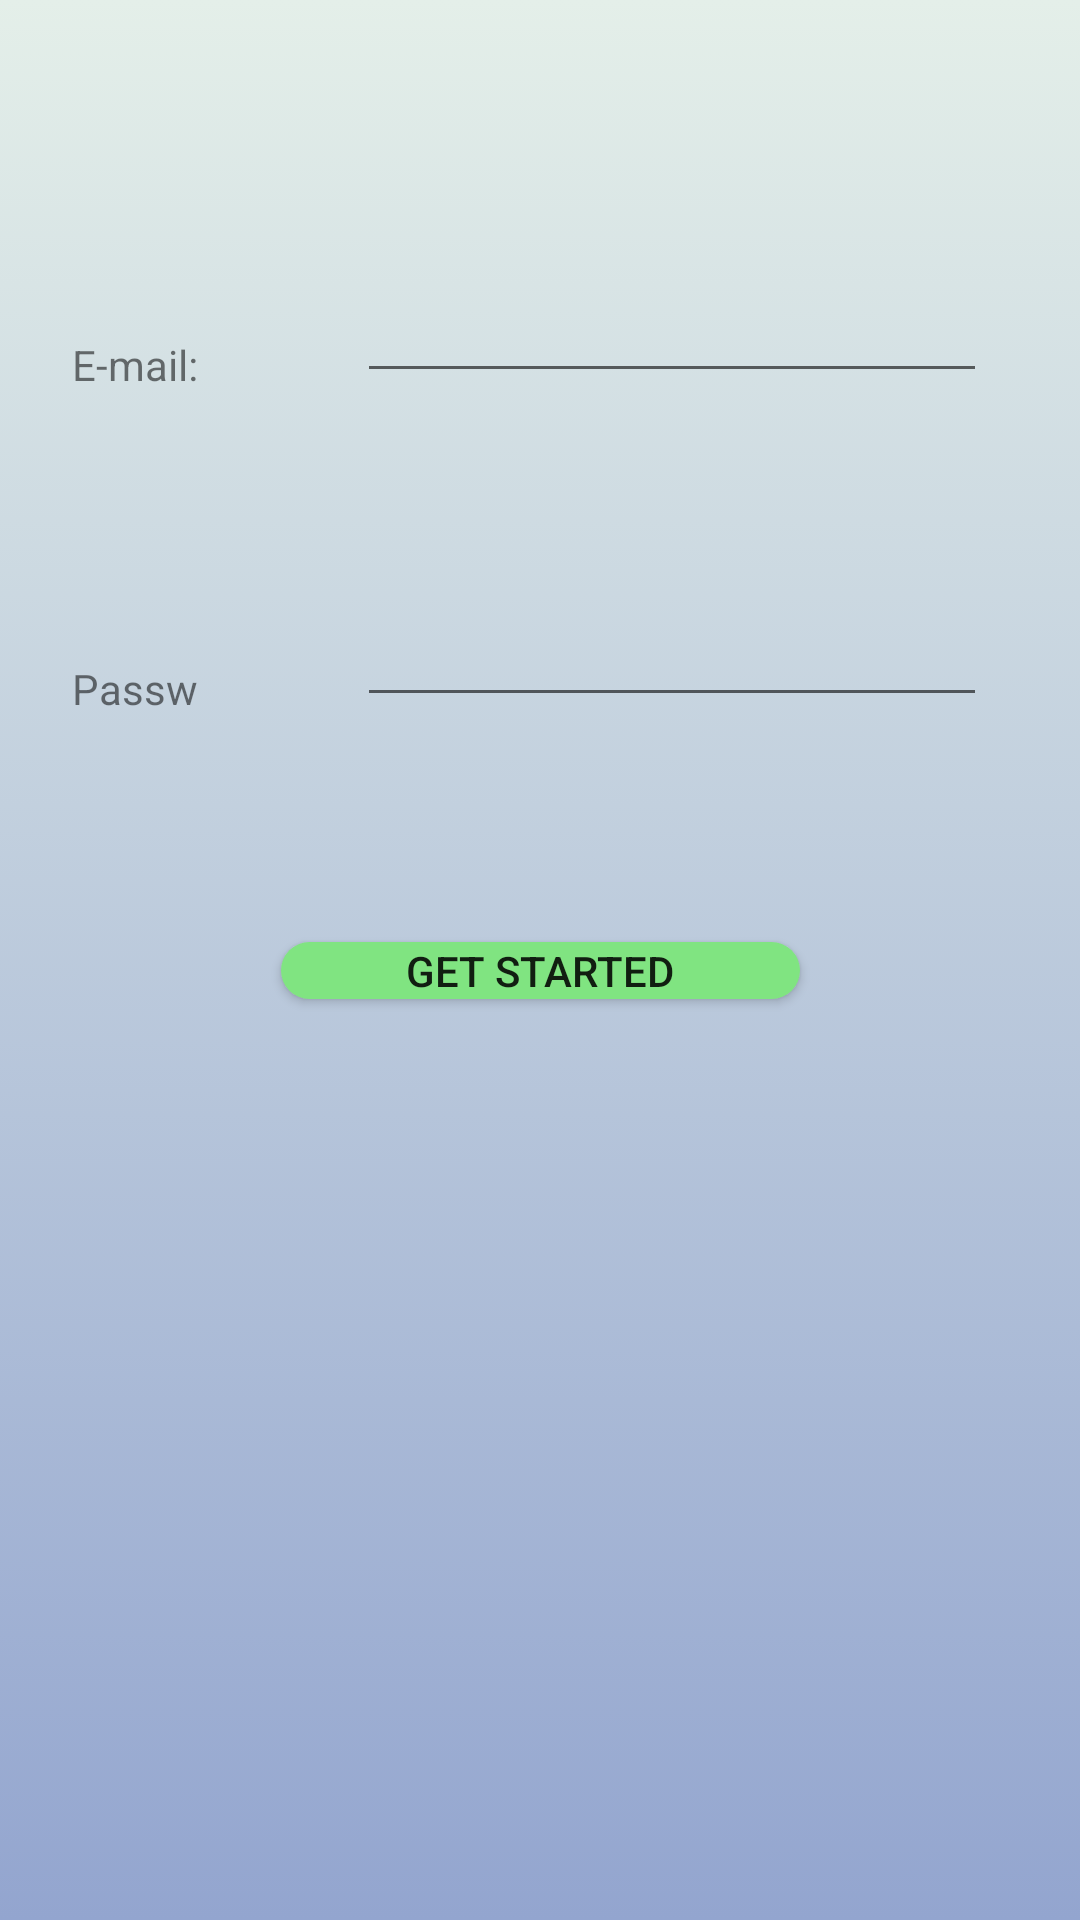

The Android layout XML behind this screen, and the referenced resources:
<!-- AndroidManifest.xml: application theme Theme.NutriLogin -->
<!-- res/layout/signup_4.xml -->
<?xml version="1.0" encoding="utf-8"?>
<androidx.constraintlayout.widget.ConstraintLayout xmlns:android="http://schemas.android.com/apk/res/android"
    xmlns:app="http://schemas.android.com/apk/res-auto"
    xmlns:tools="http://schemas.android.com/tools"
    android:layout_width="match_parent"
    android:layout_height="match_parent"
    android:background="@drawable/gradient_background"
    tools:context=".SignUp4">


    <TextView
        android:id="@+id/email"
        android:layout_width="0dp"
        android:layout_height="0dp"
        android:layout_marginStart="24dp"
        android:layout_marginTop="112dp"
        android:layout_marginEnd="44dp"
        android:layout_marginBottom="89dp"
        android:text="@string/email"
        app:layout_constraintBottom_toTopOf="@+id/password"
        app:layout_constraintEnd_toStartOf="@+id/editTextEmailSignup"
        app:layout_constraintStart_toStartOf="parent"
        app:layout_constraintTop_toTopOf="parent" />

    <TextView
        android:id="@+id/password"
        android:layout_width="0dp"
        android:layout_height="0dp"
        android:layout_marginStart="24dp"
        android:layout_marginEnd="49dp"
        android:layout_marginBottom="75dp"
        android:text="@string/password"
        app:layout_constraintBottom_toTopOf="@+id/finishSignUp"
        app:layout_constraintEnd_toStartOf="@+id/editTextPasswordSignup"
        app:layout_constraintStart_toStartOf="parent"
        app:layout_constraintTop_toBottomOf="@+id/email" />


    <EditText
        android:id="@+id/editTextEmailSignup"
        android:layout_width="wrap_content"
        android:layout_height="wrap_content"
        android:layout_marginEnd="31dp"
        android:ems="10"
        android:inputType="textPersonName"
        android:minHeight="48dp"
        app:layout_constraintBottom_toBottomOf="@+id/email"
        app:layout_constraintEnd_toEndOf="parent"
        app:layout_constraintStart_toEndOf="@+id/email"
        tools:ignore="SpeakableTextPresentCheck" />

    <EditText
        android:id="@+id/editTextPasswordSignup"
        android:layout_width="wrap_content"
        android:layout_height="wrap_content"
        android:layout_marginEnd="31dp"
        android:ems="10"
        android:inputType="textPassword"
        android:minHeight="48dp"
        app:layout_constraintBottom_toBottomOf="@+id/password"
        app:layout_constraintEnd_toEndOf="parent"
        app:layout_constraintStart_toEndOf="@+id/password"
        tools:ignore="SpeakableTextPresentCheck" />

    <Button
        android:id="@+id/finishSignUp"
        android:layout_width="173dp"
        android:layout_height="0dp"
        android:layout_marginBottom="307dp"
        android:background="@drawable/login_btns"
        android:text="@string/finishsetup"
        app:layout_constraintBottom_toBottomOf="parent"
        app:layout_constraintEnd_toEndOf="parent"
        app:layout_constraintStart_toStartOf="parent"
        app:layout_constraintTop_toBottomOf="@+id/password" />

</androidx.constraintlayout.widget.ConstraintLayout>
<!-- resources referenced by this layout -->
<resources>
  <!-- drawable gradient_background (drawable) -->
  <?xml version="1.0" encoding="utf-8"?>
  <selector xmlns:android="http://schemas.android.com/apk/res/android">
  <item>
      <shape>
          <gradient android:angle="90" android:startColor="#93a5cf"
              android:endColor="#e4efe9"
              android:type="linear"/>
      </shape>
  
  </item>
  
  
  </selector>
  <!-- drawable login_btns (drawable) -->
  <?xml version="1.0" encoding="utf-8"?>
  <shape android:shape="rectangle" xmlns:android="http://schemas.android.com/apk/res/android">
  
      <solid android:color="#80E481"/>
      <corners android:radius="30dp"/>
  
  
  </shape>
  <string name="email">E-mail:</string>
  <string name="finishsetup">Get Started
      </string>
  <string name="password">Password</string>
  <style name="Theme.NutriLogin" parent="Theme.AppCompat.Light.NoActionBar">
          
          <item name="colorPrimary">#24EE00</item>
          <item name="colorPrimaryVariant">#63DF20</item>
          <item name="colorOnPrimary">@color/white</item>
          
          <item name="colorSecondary">@color/teal_200</item>
          <item name="colorSecondaryVariant">@color/teal_700</item>
          <item name="colorOnSecondary">@color/black</item>
          
          <item name="android:statusBarColor" tools:targetApi="l">?attr/colorPrimaryVariant</item>
          
  
      </style>
  <color name="white">#FFFFFFFF</color>
  <color name="teal_200">#FF03DAC5</color>
  <color name="teal_700">#FF018786</color>
  <color name="black">#FF000000</color>
</resources>
